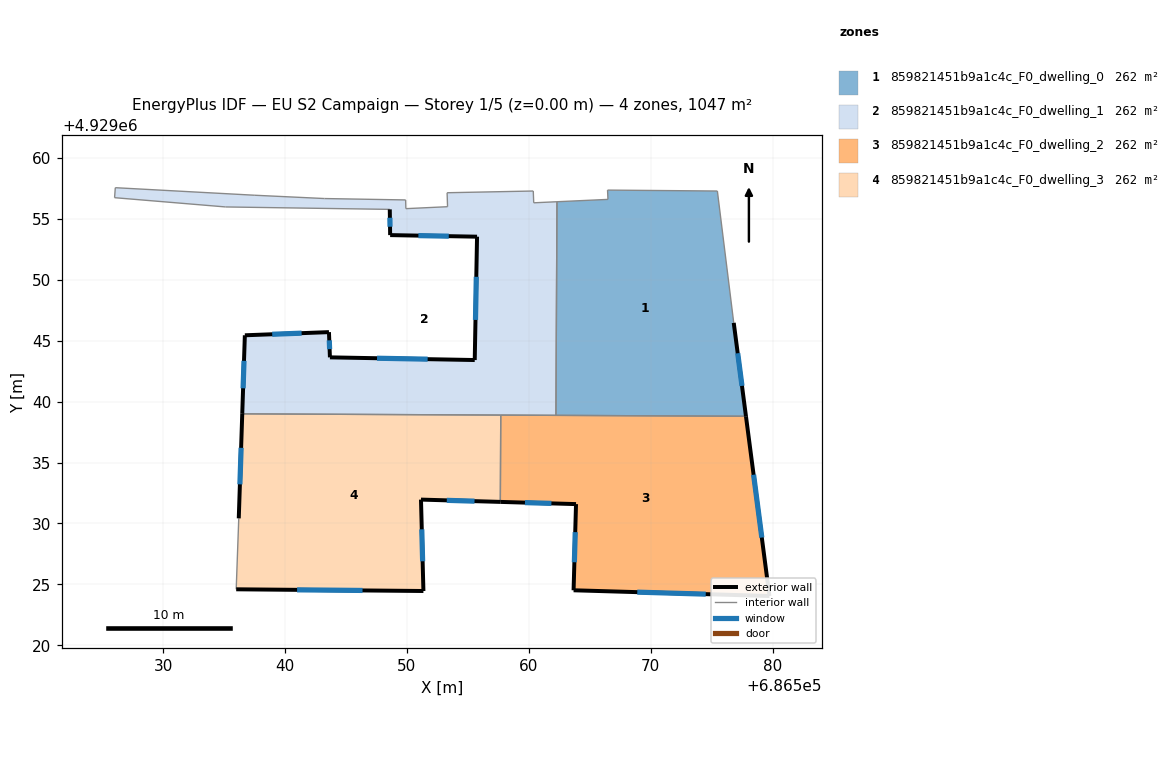
=== STOREY PLAN SPEC (per zone: floor XY polygon, exterior-wall plan segments, windows/doors) ===
zone 1: 859821451b9a1c4c_F0_dwelling_0  (261.9 m²)
  floor: (686577.82, 4929038.79) (686576.82, 4929046.46) (686575.47, 4929057.27) (686566.46, 4929057.35) (686566.50, 4929056.59) (686562.31, 4929056.39) (686562.23, 4929038.87)
  exterior wall: (686576.82, 4929046.46) – (686577.82, 4929038.79)  [7.7 m]
    window: (686577.14, 4929043.96) – (686577.49, 4929041.29)  [2.8 m²]
  interior walls: 6
zone 2: 859821451b9a1c4c_F0_dwelling_1  (261.9 m²)
  floor: (686562.23, 4929038.87) (686562.31, 4929056.39) (686560.41, 4929056.31) (686560.37, 4929057.27) (686553.30, 4929057.13) (686553.34, 4929055.99) (686549.92, 4929055.83) (686549.90, 4929056.54) (686543.24, 4929056.66) (686537.53, 4929056.93) (686526.08, 4929057.55) (686526.02, 4929056.73) (686535.13, 4929055.97) (686548.60, 4929055.77) (686548.63, 4929053.66) (686555.76, 4929053.53) (686555.57, 4929043.41) (686543.69, 4929043.63) (686543.61, 4929045.70) (686536.71, 4929045.44) (686536.49, 4929038.99)
  exterior wall: (686536.71, 4929045.44) – (686543.61, 4929045.70)  [6.9 m]
    window: (686538.95, 4929045.52) – (686541.36, 4929045.61)  [2.5 m²]
  exterior wall: (686543.61, 4929045.70) – (686543.69, 4929043.63)  [2.1 m]
    window: (686543.63, 4929045.02) – (686543.66, 4929044.30)  [0.8 m²]
  exterior wall: (686543.69, 4929043.63) – (686555.57, 4929043.41)  [11.9 m]
    window: (686547.55, 4929043.56) – (686551.70, 4929043.48)  [4.4 m²]
  exterior wall: (686555.57, 4929043.41) – (686555.76, 4929053.53)  [10.1 m]
    window: (686555.63, 4929046.70) – (686555.69, 4929050.24)  [3.7 m²]
  exterior wall: (686555.76, 4929053.53) – (686548.63, 4929053.66)  [7.1 m]
    window: (686553.44, 4929053.57) – (686550.94, 4929053.61)  [2.6 m²]
  exterior wall: (686548.63, 4929053.66) – (686548.60, 4929055.77)  [2.1 m]
    window: (686548.62, 4929054.34) – (686548.61, 4929055.08)  [0.8 m²]
  exterior wall: (686536.49, 4929038.99) – (686536.71, 4929045.44)  [6.4 m]
    window: (686536.56, 4929041.09) – (686536.64, 4929043.34)  [2.4 m²]
  interior walls: 15
zone 3: 859821451b9a1c4c_F0_dwelling_2  (261.9 m²)
  floor: (686579.74, 4929024.05) (686577.82, 4929038.79) (686557.70, 4929038.89) (686557.67, 4929031.77) (686563.88, 4929031.59) (686563.68, 4929024.52)
  exterior wall: (686579.74, 4929024.05) – (686563.68, 4929024.52)  [16.1 m]
    window: (686574.52, 4929024.20) – (686568.90, 4929024.36)  [5.9 m²]
  exterior wall: (686563.68, 4929024.52) – (686563.88, 4929031.59)  [7.1 m]
    window: (686563.74, 4929026.82) – (686563.81, 4929029.29)  [2.6 m²]
  exterior wall: (686563.88, 4929031.59) – (686557.67, 4929031.77)  [6.2 m]
    window: (686561.86, 4929031.65) – (686559.69, 4929031.71)  [2.3 m²]
  exterior wall: (686577.82, 4929038.79) – (686579.74, 4929024.05)  [14.9 m]
    window: (686578.44, 4929034.00) – (686579.12, 4929028.84)  [5.5 m²]
  interior walls: 3
zone 4: 859821451b9a1c4c_F0_dwelling_3  (261.9 m²)
  floor: (686551.36, 4929024.46) (686551.16, 4929031.96) (686557.67, 4929031.77) (686557.70, 4929038.89) (686536.49, 4929038.99) (686536.21, 4929030.42) (686536.00, 4929024.60)
  exterior wall: (686557.67, 4929031.77) – (686551.16, 4929031.96)  [6.5 m]
    window: (686555.55, 4929031.83) – (686553.27, 4929031.90)  [2.4 m²]
  exterior wall: (686551.16, 4929031.96) – (686551.36, 4929024.46)  [7.5 m]
    window: (686551.22, 4929029.52) – (686551.29, 4929026.90)  [2.8 m²]
  exterior wall: (686551.36, 4929024.46) – (686536.00, 4929024.60)  [15.4 m]
    window: (686546.36, 4929024.50) – (686540.99, 4929024.55)  [5.6 m²]
  exterior wall: (686536.21, 4929030.42) – (686536.49, 4929038.99)  [8.6 m]
    window: (686536.30, 4929033.21) – (686536.40, 4929036.20)  [3.1 m²]
  interior walls: 3

=== DERIVED (storey summary) ===
Building: EU S2 Campaign
Storey: 1 of 5  (floor level z = 0.00 m)
Storey gross floor area: 1047.4 m²
Zones on this storey: 4
  - 859821451b9a1c4c_F0_dwelling_0: floor 261.9 m²; exterior wall 7.7 m (23.2 m²); 1 window(s) 2.8 m²; WWR 12.2%
  - 859821451b9a1c4c_F0_dwelling_1: floor 261.9 m²; exterior wall 46.7 m (140.0 m²); 7 window(s) 17.1 m²; WWR 12.2%
  - 859821451b9a1c4c_F0_dwelling_2: floor 261.9 m²; exterior wall 44.2 m (132.7 m²); 4 window(s) 16.2 m²; WWR 12.2%
  - 859821451b9a1c4c_F0_dwelling_3: floor 261.9 m²; exterior wall 38.0 m (113.9 m²); 4 window(s) 13.9 m²; WWR 12.2%
Zone adjacency (shared interzone walls):
  - 859821451b9a1c4c_F0_dwelling_0 ↔ 859821451b9a1c4c_F0_dwelling_1
  - 859821451b9a1c4c_F0_dwelling_0 ↔ 859821451b9a1c4c_F0_dwelling_2
  - 859821451b9a1c4c_F0_dwelling_1 ↔ 859821451b9a1c4c_F0_dwelling_2
  - 859821451b9a1c4c_F0_dwelling_1 ↔ 859821451b9a1c4c_F0_dwelling_3
  - 859821451b9a1c4c_F0_dwelling_2 ↔ 859821451b9a1c4c_F0_dwelling_3